Photos from the image-classification dataset "balanced_augmented_dataset" in the GitHub repository hardik1712/patient_validation. Its 8 classes are: comminuted fracture, greenstick fracture, healthy bone, oblique fracture, oblique displaced fracture, spiral fracture, transverse fracture, transverse displaced fracture.

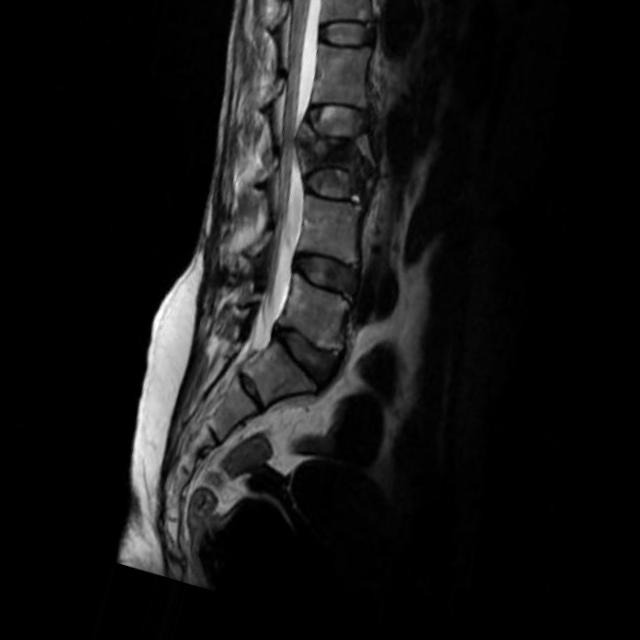
Label: comminuted fracture

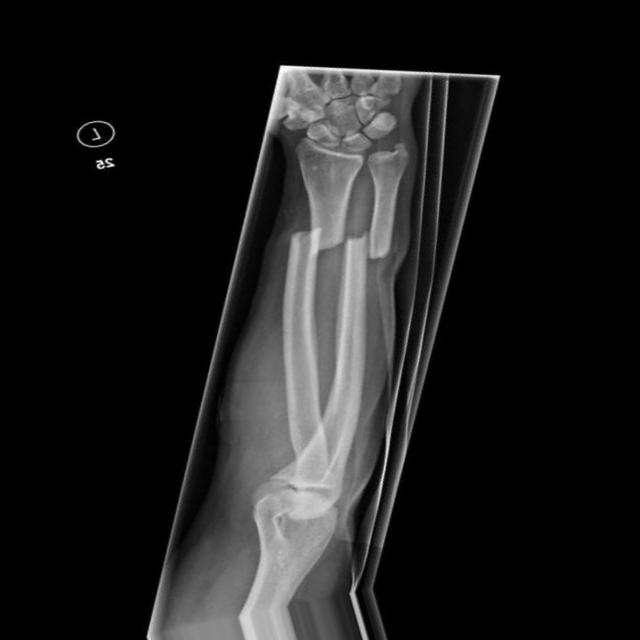
Label: transverse fracture

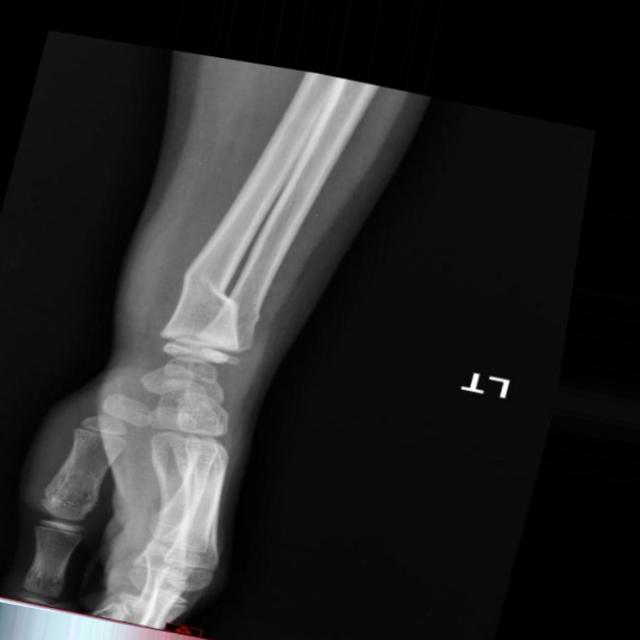
Label: greenstick fracture

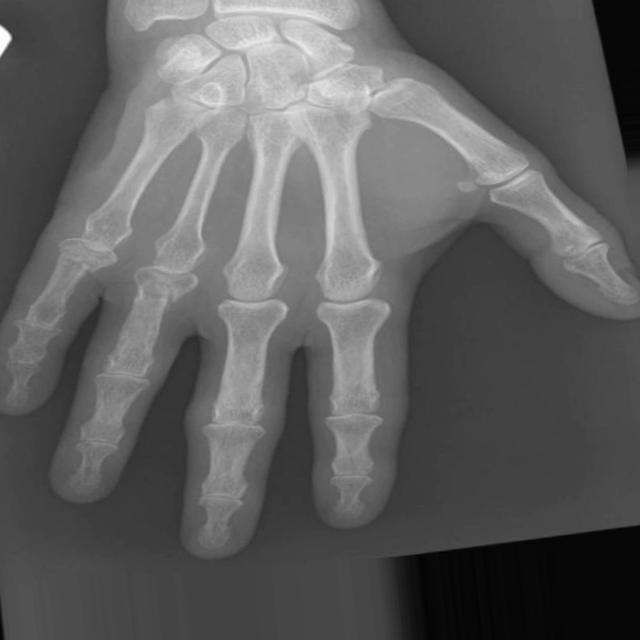
Label: healthy bone

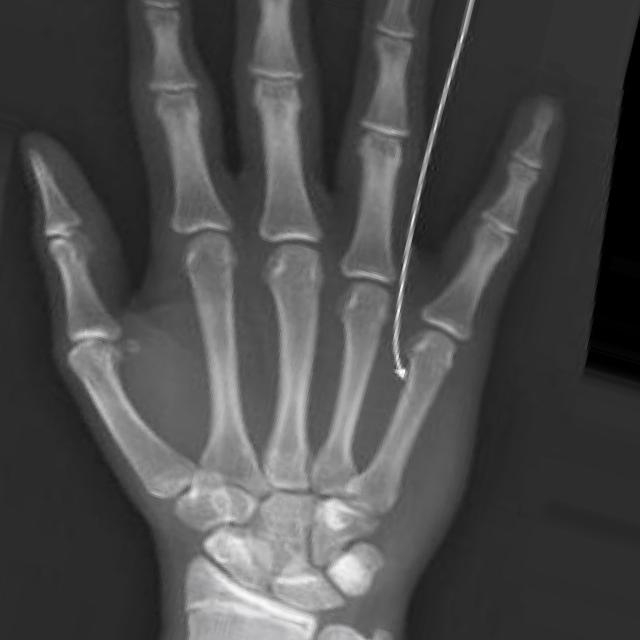
Label: oblique displaced fracture

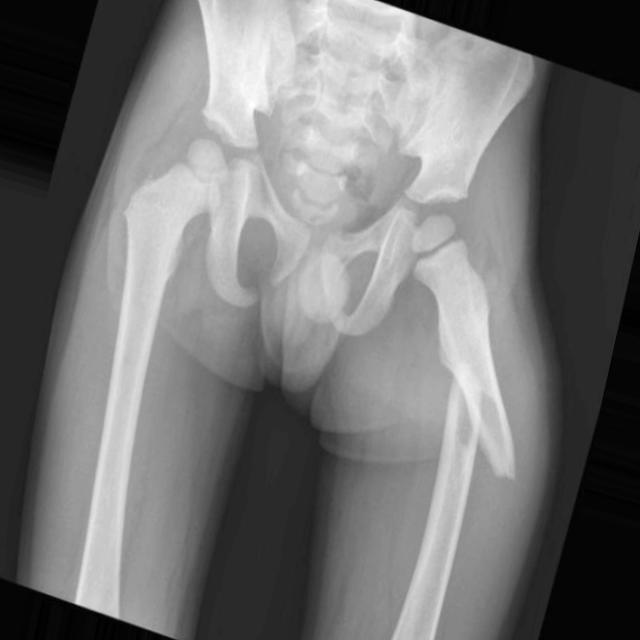
Label: oblique fracture
